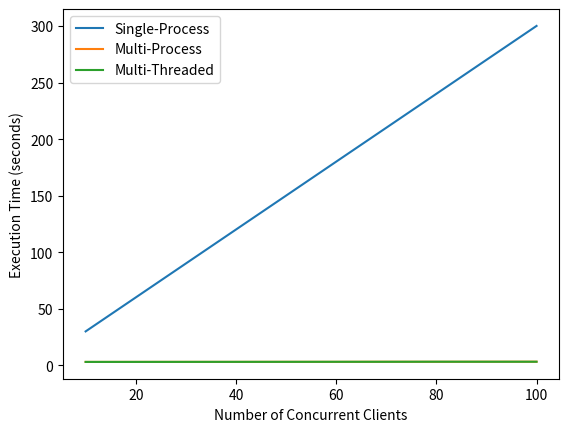

The script that saved this image:
import matplotlib.pyplot as plt

clients = [10, 20, 30, 40, 50, 60, 70, 80, 90, 100]
single_process = [30.023680569, 60.036497411, 90.0531781, 120.071837535, 150.070197761, 180.100327254, 210.093804523, 240.123100509, 270.166767113, 300.163464709]
multi_process = [3.02739837, 3.05560865, 3.078539424, 3.078337925, 3.121361768, 3.106675833, 3.190847606, 3.16420241, 3.220506968, 3.229689229]
multi_threaded = [3.032717809, 3.044436704, 3.067425206, 3.088481507, 3.106143813, 3.142782118, 3.148112196, 3.212299448, 3.18993193, 3.202744687]

plt.plot(clients, single_process, label='Single-Process')
plt.plot(clients, multi_process, label='Multi-Process')
plt.plot(clients, multi_threaded, label='Multi-Threaded')
plt.xlabel('Number of Concurrent Clients')
plt.ylabel('Execution Time (seconds)')
plt.legend()
plt.show()
